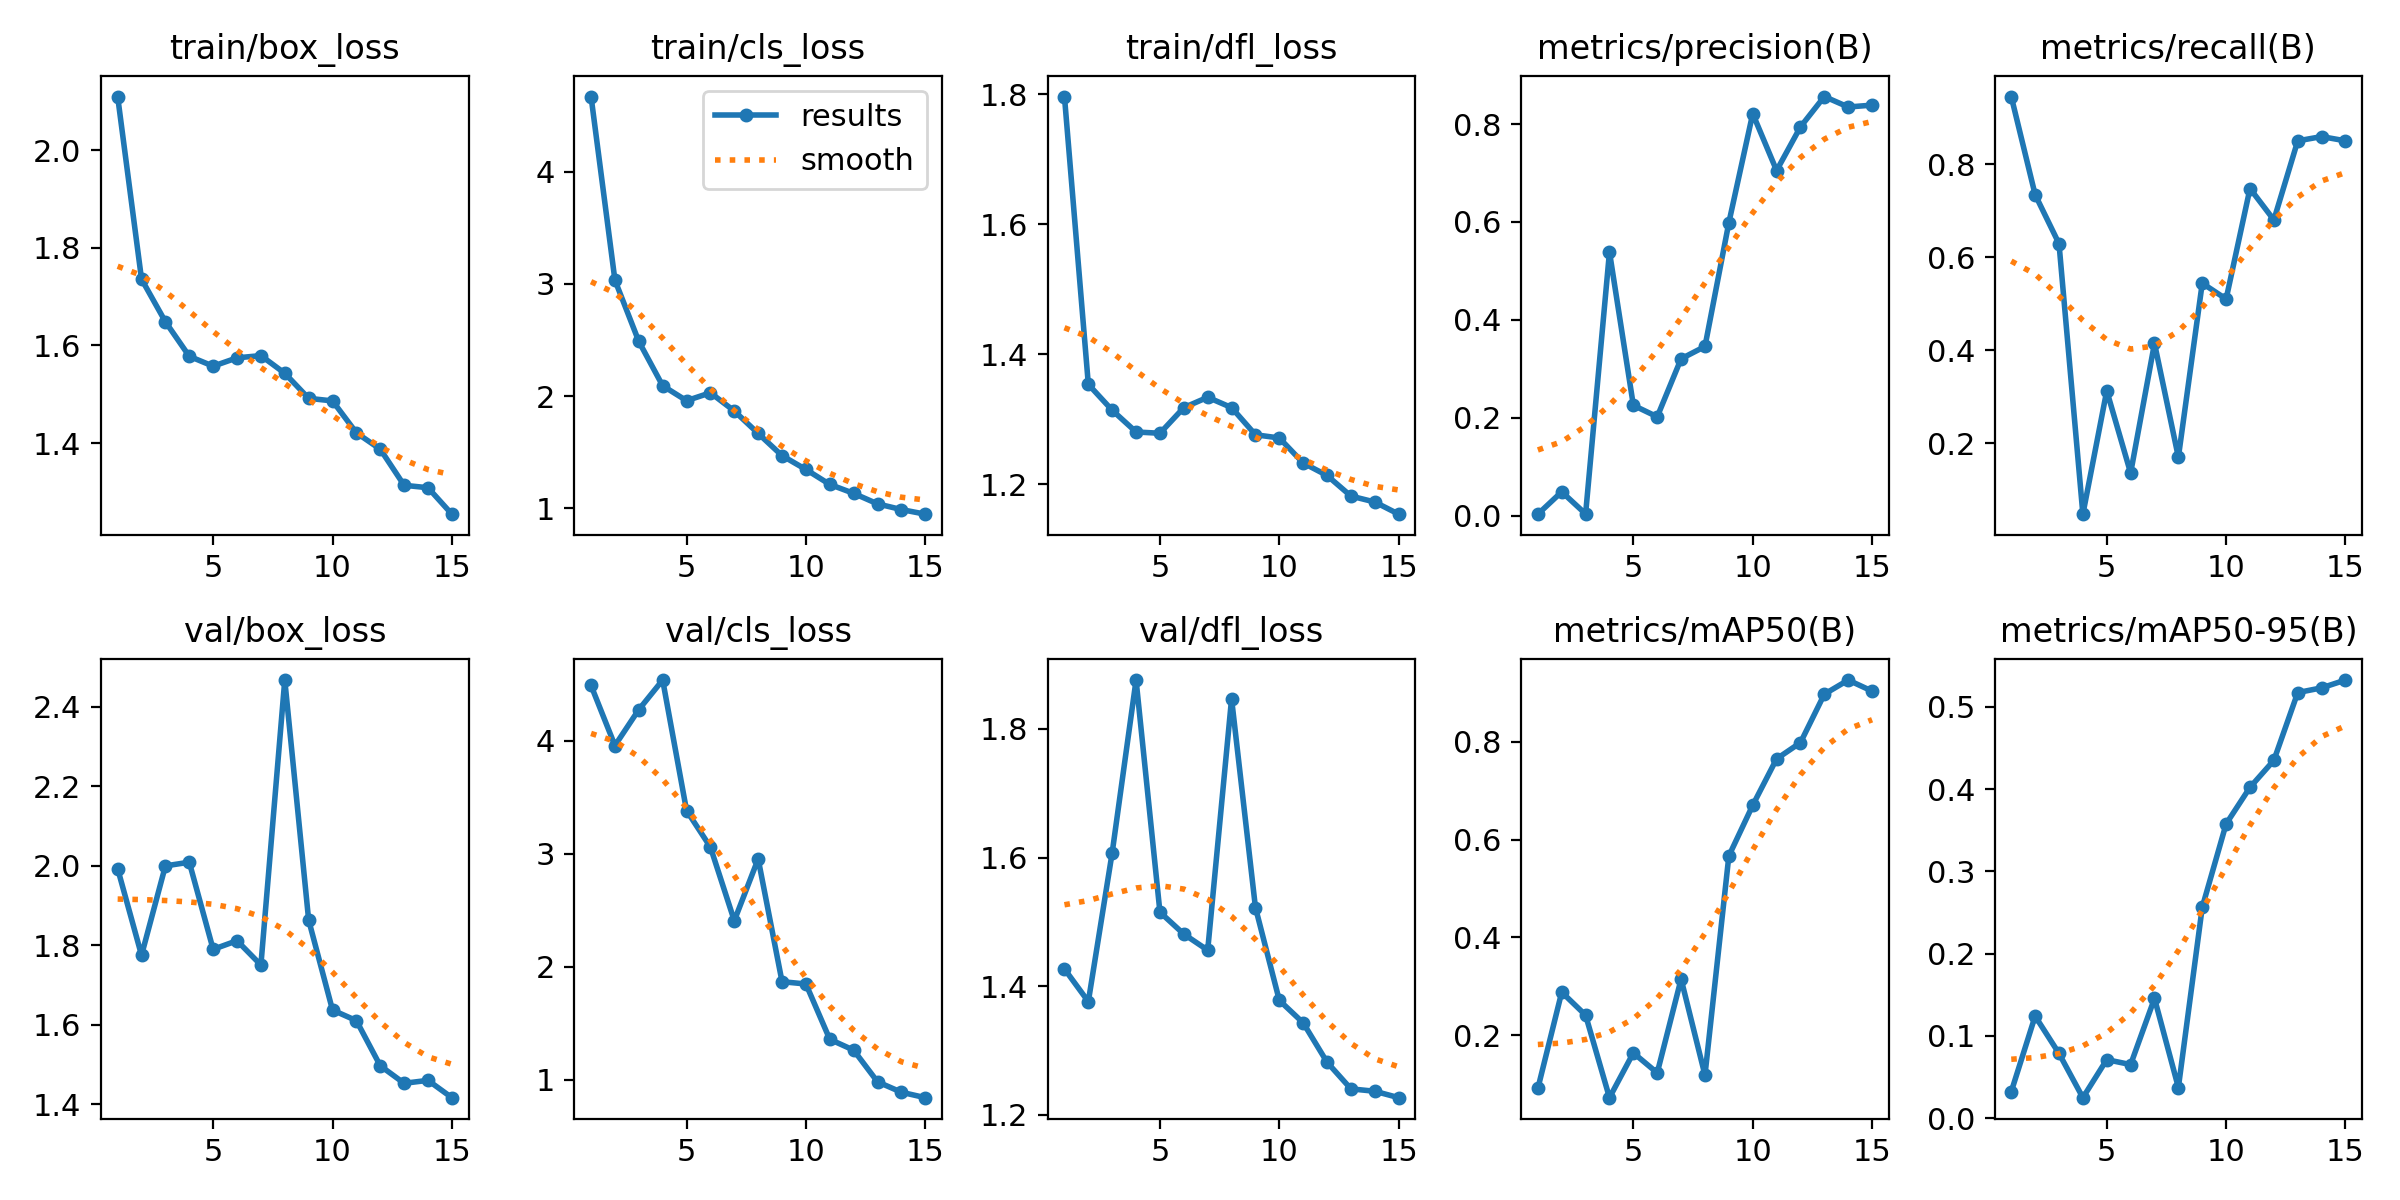

The table this chart was drawn from, first rows:
epoch, time, train/box_loss, train/cls_loss, train/dfl_loss, metrics/precision(B), metrics/recall(B), metrics/mAP50(B), metrics/mAP50-95(B), val/box_loss, val/cls_loss, val/dfl_loss, lr/pg0, lr/pg1, lr/pg2
1, 27.55, 2.11, 4.668, 1.797, 0.00315, 0.9456, 0.09074, 0.03215, 1.993, 4.489, 1.427, 0.00026, 0.00026, 0.00026
2, 47.76, 1.736, 3.033, 1.353, 0.04882, 0.7347, 0.2877, 0.124, 1.775, 3.957, 1.376, 0.0005044, 0.0005044, 0.0005044
3, 71.32, 1.649, 2.488, 1.314, 0.00367, 0.6292, 0.2406, 0.07867, 2, 4.275, 1.608, 0.0007118, 0.0007118, 0.0007118
4, 95.04, 1.578, 2.093, 1.28, 0.5388, 0.04762, 0.07178, 0.02491, 2.009, 4.537, 1.876, 0.0008822, 0.0008822, 0.0008822
5, 119.1, 1.558, 1.96, 1.278, 0.2255, 0.3129, 0.1635, 0.07112, 1.79, 3.382, 1.515, 0.001016, 0.001016, 0.001016
6, 149.2, 1.575, 2.031, 1.318, 0.2021, 0.1361, 0.1225, 0.06513, 1.812, 3.058, 1.481, 0.001112, 0.001112, 0.001112
7, 170.8, 1.579, 1.868, 1.334, 0.3205, 0.415, 0.3145, 0.1455, 1.75, 2.406, 1.456, 0.001172, 0.001172, 0.001172
8, 191.9, 1.543, 1.668, 1.318, 0.3457, 0.1701, 0.1178, 0.03727, 2.468, 2.954, 1.847, 0.001076, 0.001076, 0.001076
9, 214.7, 1.492, 1.471, 1.276, 0.5984, 0.5442, 0.5664, 0.2563, 1.864, 1.867, 1.522, 0.000944, 0.000944, 0.000944
10, 236.9, 1.486, 1.347, 1.271, 0.8212, 0.5102, 0.6702, 0.3577, 1.637, 1.846, 1.378, 0.000812, 0.000812, 0.000812
11, 259.2, 1.421, 1.214, 1.232, 0.705, 0.7479, 0.7651, 0.4021, 1.61, 1.356, 1.343, 0.00068, 0.00068, 0.00068
12, 280.6, 1.387, 1.135, 1.213, 0.7942, 0.6803, 0.7984, 0.4349, 1.497, 1.26, 1.282, 0.000548, 0.000548, 0.000548
13, 302.8, 1.313, 1.041, 1.182, 0.8562, 0.8503, 0.8976, 0.5173, 1.453, 0.9801, 1.24, 0.000416, 0.000416, 0.000416
14, 324.1, 1.308, 0.9904, 1.172, 0.8348, 0.8595, 0.9265, 0.523, 1.46, 0.8878, 1.237, 0.000284, 0.000284, 0.000284
15, 345.9, 1.254, 0.9494, 1.154, 0.8386, 0.8503, 0.9038, 0.5325, 1.416, 0.8397, 1.227, 0.000152, 0.000152, 0.000152
